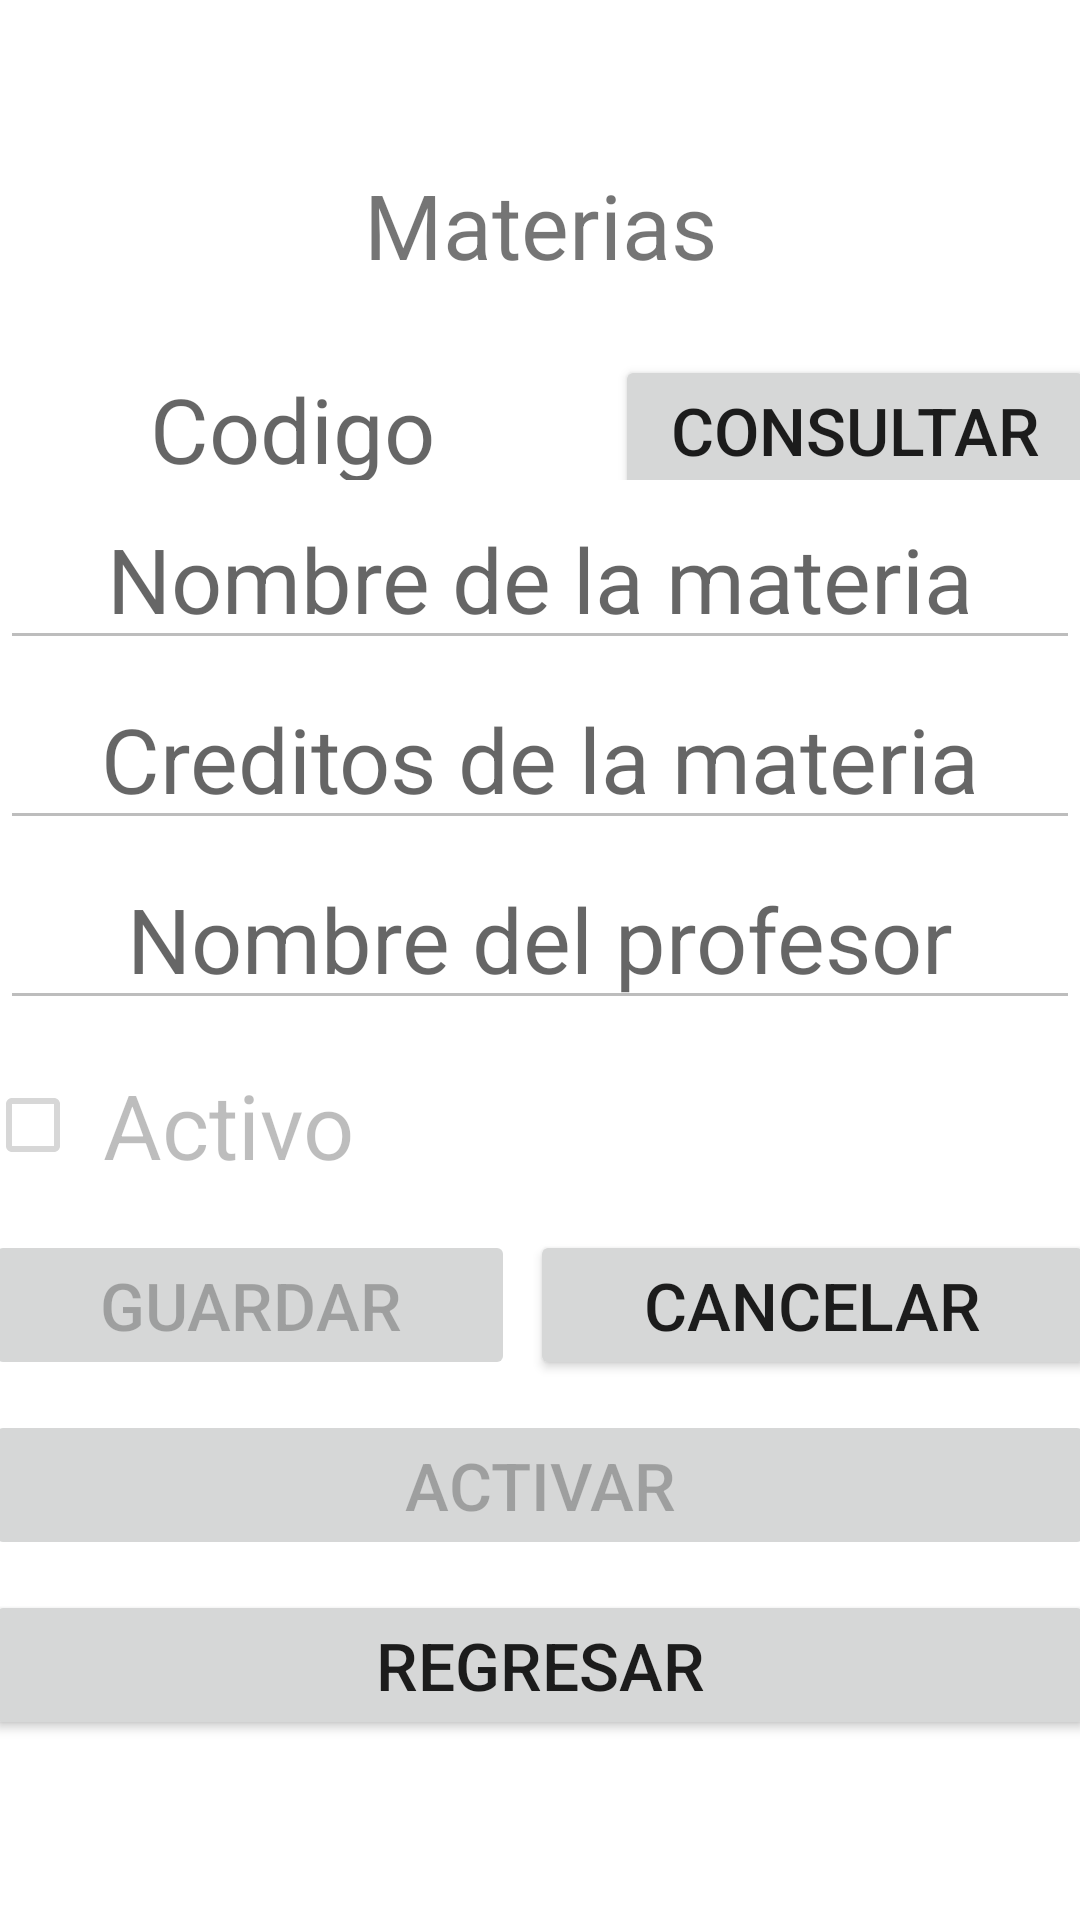

Reconstruct the res/layout file that produces this screen, plus the resources it refers to.
<!-- AndroidManifest.xml: application theme Theme.COLEGIO -->
<!-- res/layout/activity_materias.xml -->
<?xml version="1.0" encoding="utf-8"?>
<LinearLayout xmlns:android="http://schemas.android.com/apk/res/android"
    xmlns:app="http://schemas.android.com/apk/res-auto"
    xmlns:tools="http://schemas.android.com/tools"
    android:layout_width="match_parent"
    android:orientation="vertical"
    android:layout_height="match_parent"
    tools:context=".EstudiantesActivity">

    <TextView
        android:id="@+id/tvtitulo"
        android:layout_width="match_parent"
        android:layout_height="50dp"
        android:textSize="30dp"
        android:gravity="center"
        android:layout_marginTop="50dp"
        android:text="Materias" />
    <LinearLayout
        android:layout_width="370dp"
        android:layout_height="50dp"
        android:layout_gravity="center"
        android:layout_marginTop="10dp"
        android:orientation="horizontal">

        <EditText
            android:id="@+id/etcodigo"
            android:layout_width="205dp"
            android:layout_height="50dp"
            android:layout_marginTop="10dp"
            android:ems="10"
            android:gravity="center"
            android:hint="Codigo"
            android:inputType="text"
            android:textSize="30dp" />

        <Button
            android:id="@+id/btconsultar"
            android:layout_width="wrap_content"
            android:layout_height="50dp"
            android:layout_marginLeft="5dp"
            android:layout_weight="1"
            android:onClick="Consultar"
            android:text="Consultar"
            android:textSize="22dp"
            />

    </LinearLayout>



    <EditText
        android:id="@+id/etnombreM"
        android:layout_width="match_parent"
        android:layout_height="50dp"
        android:textSize="30dp"
        android:gravity="center"
        android:enabled="false"
        android:layout_marginTop="10dp"
        android:hint="Nombre de la materia"
        android:ems="10"
        android:inputType="text" />

    <EditText
        android:id="@+id/etcreditos"
        android:layout_width="match_parent"
        android:layout_height="50dp"
        android:textSize="30dp"
        android:gravity="center"
        android:layout_marginTop="10dp"
        android:enabled="false"
        android:hint="Creditos de la materia"
        android:ems="10"
        android:inputType="text" />

    <EditText
        android:id="@+id/etprofesor"
        android:layout_width="match_parent"
        android:layout_height="50dp"
        android:textSize="30dp"
        android:gravity="center"
        android:layout_marginTop="10dp"
        android:enabled="false"
        android:hint="Nombre del profesor"
        android:ems="10"
        android:inputType="textPersonName" />

    <CheckBox
        android:id="@+id/cbactivo"
        android:layout_width="370dp"
        android:layout_height="50dp"
        android:layout_gravity="center"
        android:textSize="30dp"
        android:enabled="false"
        android:layout_marginTop="10dp"
        android:text=" Activo" />



    <LinearLayout
        android:layout_width="370dp"
        android:layout_height="50dp"
        android:layout_gravity="center"
        android:layout_marginTop="10dp"
        android:orientation="horizontal">

        <Button
            android:id="@+id/btGuardar"
            android:layout_width="wrap_content"
            android:layout_height="50dp"
            android:onClick="Guardar"
            android:layout_weight="1"
            android:enabled="false"
            android:textSize="22dp"
            android:text="Guardar" />

        <Button
            android:id="@+id/btCancelar"
            android:layout_width="wrap_content"
            android:layout_height="50dp"
            android:onClick="Cancelar"
            android:textSize="22dp"
            android:layout_marginLeft="5dp"
            android:layout_weight="1"
            android:text="Cancelar" />
    </LinearLayout>

    <LinearLayout
        android:layout_width="370dp"
        android:layout_height="50dp"
        android:layout_gravity="center"
        android:layout_marginTop="10dp"
        android:orientation="horizontal">

        <Button
            android:id="@+id/btActivar"
            android:layout_width="wrap_content"
            android:layout_height="50dp"
            android:onClick="Activar"
            android:layout_weight="1"
            android:textSize="22dp"
            android:enabled="false"
            android:text="Activar" />
    </LinearLayout>

    <LinearLayout
        android:layout_width="370dp"
        android:layout_height="50dp"
        android:layout_gravity="center"
        android:layout_marginTop="10dp"
        android:orientation="horizontal">

        <Button
            android:id="@+id/btregresar"
            android:layout_width="wrap_content"
            android:layout_height="50dp"
            android:layout_weight="1"
            android:textSize="22dp"
            android:text="Regresar" />
    </LinearLayout>
</LinearLayout>
<!-- resources referenced by this layout -->
<resources>
  <style name="Theme.COLEGIO" parent="Theme.MaterialComponents.DayNight.DarkActionBar">
          
          <item name="colorPrimary">@color/purple_500</item>
          <item name="colorPrimaryVariant">@color/purple_700</item>
          <item name="colorOnPrimary">@color/white</item>
          
          <item name="colorSecondary">@color/teal_200</item>
          <item name="colorSecondaryVariant">@color/teal_700</item>
          <item name="colorOnSecondary">@color/black</item>
          
          <item name="android:statusBarColor">?attr/colorPrimaryVariant</item>
          
      </style>
  <!-- not gathered from this repository: default colours our renderer supplied (Android Studio template values) -->
  <color name="purple_500">#FF6200EE</color>
  <color name="purple_700">#FF3700B3</color>
  <color name="teal_200">#FF03DAC5</color>
  <color name="teal_700">#FF018786</color>
  <color name="black">#FF000000</color>
  <color name="white">#FFFFFFFF</color>
</resources>
